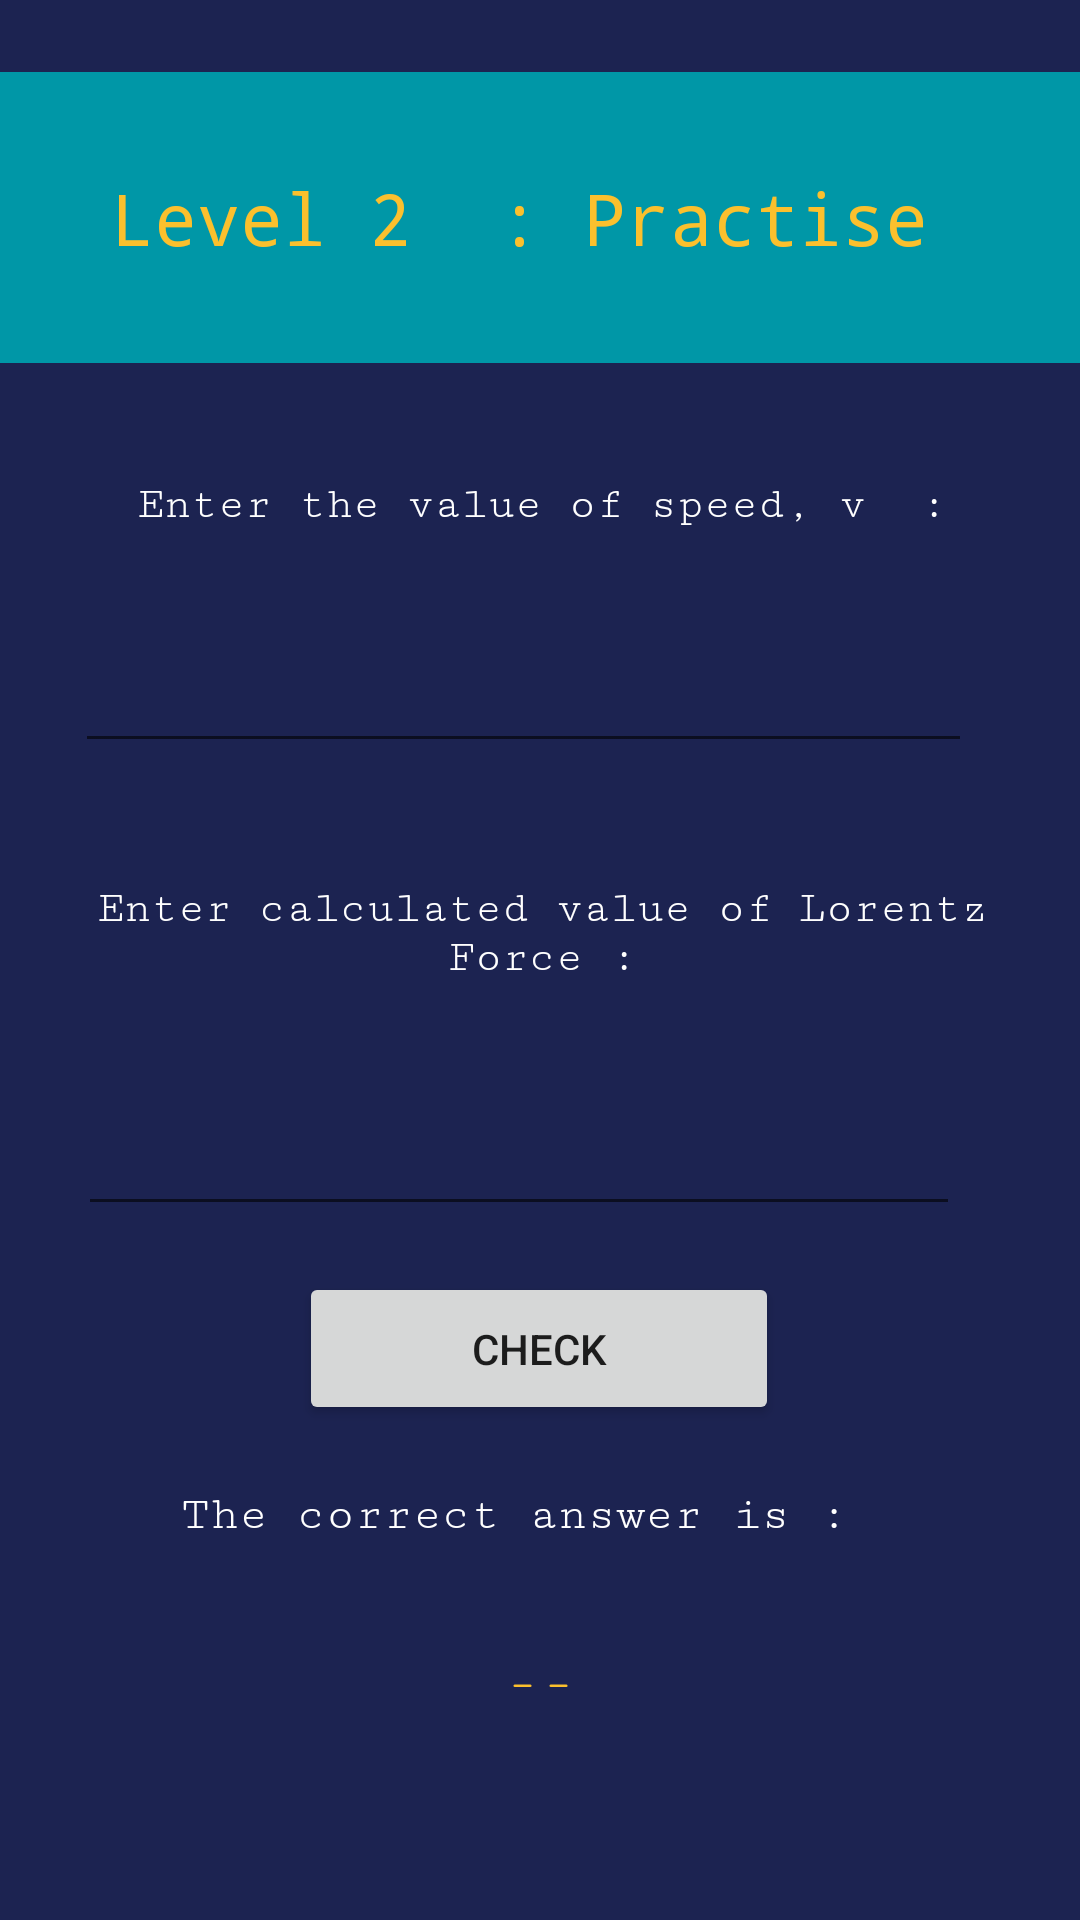

The Android layout XML behind this screen, and the referenced resources:
<!-- AndroidManifest.xml: application theme Theme.SpiderAppDev -->
<!-- res/layout/activity_level2.xml -->
<?xml version="1.0" encoding="utf-8"?>
<androidx.constraintlayout.widget.ConstraintLayout xmlns:android="http://schemas.android.com/apk/res/android"
    xmlns:app="http://schemas.android.com/apk/res-auto"
    xmlns:tools="http://schemas.android.com/tools"
    android:layout_width="match_parent"
    android:layout_height="match_parent"
    android:background="#1C2351"
    tools:context=".Level_2">

    <TextView
        android:id="@+id/practise"
        android:layout_width="371dp"
        android:layout_height="97dp"
        android:background="#0097A7"
        android:fontFamily="monospace"
        android:gravity="center"
        android:text="Level 2  : Practise "
        android:textColor="#FBC02D"
        android:textSize="24sp"
        app:layout_constraintBottom_toBottomOf="parent"
        app:layout_constraintEnd_toEndOf="parent"
        app:layout_constraintHorizontal_bias="0.492"
        app:layout_constraintStart_toStartOf="parent"
        app:layout_constraintTop_toTopOf="parent"
        app:layout_constraintVertical_bias="0.044" />


    <TextView
        android:id="@+id/textview5"
        android:layout_width="364dp"
        android:layout_height="47dp"
        android:fontFamily="serif-monospace"
        android:gravity="center"
        android:text="Enter calculated value of Lorentz Force :"
        android:textColor="#FFFFFF"
        android:textSize="15sp"
        app:layout_constraintBottom_toBottomOf="parent"
        app:layout_constraintEnd_toEndOf="parent"
        app:layout_constraintHorizontal_bias="0.425"
        app:layout_constraintStart_toStartOf="parent"
        app:layout_constraintTop_toBottomOf="@+id/speed"
        app:layout_constraintVertical_bias="0.098" />

    <EditText
        android:id="@+id/speed"
        android:layout_width="299dp"
        android:layout_height="48dp"
        android:gravity="center"
        android:textColor="#FFFFFF"
        app:layout_constraintBottom_toBottomOf="parent"
        app:layout_constraintEnd_toEndOf="parent"
        app:layout_constraintHorizontal_bias="0.41"
        app:layout_constraintStart_toStartOf="parent"
        app:layout_constraintTop_toBottomOf="@+id/textView6"
        app:layout_constraintVertical_bias="0.037" />

    <EditText
        android:id="@+id/lorentz"
        android:layout_width="294dp"
        android:layout_height="49dp"
        android:gravity="center"
        android:textColor="#FFFFFF"
        app:layout_constraintBottom_toBottomOf="parent"
        app:layout_constraintEnd_toEndOf="parent"
        app:layout_constraintHorizontal_bias="0.393"
        app:layout_constraintStart_toStartOf="parent"
        app:layout_constraintTop_toBottomOf="@+id/textview5"
        app:layout_constraintVertical_bias="0.098" />

    <TextView
        android:id="@+id/textView6"
        android:layout_width="364dp"
        android:layout_height="47dp"
        android:fontFamily="serif-monospace"
        android:gravity="center"
        android:text="Enter the value of speed, v  :"
        android:textColor="#FFFFFF"
        android:textSize="15sp"
        app:layout_constraintBottom_toBottomOf="parent"
        app:layout_constraintEnd_toEndOf="parent"
        app:layout_constraintHorizontal_bias="0.489"
        app:layout_constraintStart_toStartOf="parent"
        app:layout_constraintTop_toTopOf="parent"
        app:layout_constraintVertical_bias="0.244" />

    <Button
        android:id="@+id/check"
        android:layout_width="160dp"
        android:layout_height="51dp"
        android:text="Check"
        app:layout_constraintBottom_toBottomOf="parent"
        app:layout_constraintEnd_toEndOf="parent"
        app:layout_constraintHorizontal_bias="0.498"
        app:layout_constraintStart_toStartOf="parent"
        app:layout_constraintTop_toBottomOf="@+id/lorentz"
        app:layout_constraintVertical_bias="0.085" />

    <TextView
        android:id="@+id/answer"
        android:layout_width="263dp"
        android:layout_height="46dp"
        android:layout_marginBottom="56dp"
        android:fontFamily="serif-monospace"
        android:gravity="center"
        android:text="--"
        android:textColor="#FBC02D"
        android:textSize="20sp"
        app:layout_constraintBottom_toBottomOf="parent"
        app:layout_constraintEnd_toEndOf="parent"
        app:layout_constraintStart_toStartOf="parent" />

    <TextView
        android:id="@+id/textView8"
        android:layout_width="252dp"
        android:layout_height="45dp"
        android:fontFamily="serif-monospace"
        android:gravity="center"
        android:text="The correct answer is : "
        android:textColor="#FFFFFF"
        android:textSize="16sp"
        app:layout_constraintBottom_toTopOf="@+id/answer"
        app:layout_constraintEnd_toEndOf="parent"
        app:layout_constraintHorizontal_bias="0.465"
        app:layout_constraintStart_toStartOf="parent"
        app:layout_constraintTop_toBottomOf="@+id/check"
        app:layout_constraintVertical_bias="0.426" />

</androidx.constraintlayout.widget.ConstraintLayout>
<!-- resources referenced by this layout -->
<resources>
  <style name="Theme.SpiderAppDev" parent="Theme.MaterialComponents.DayNight.DarkActionBar">
          
          <item name="colorPrimary">@color/purple_500</item>
          <item name="colorPrimaryVariant">@color/purple_700</item>
          <item name="colorOnPrimary">@color/white</item>
          
          <item name="colorSecondary">@color/teal_200</item>
          <item name="colorSecondaryVariant">@color/teal_700</item>
          <item name="colorOnSecondary">@color/black</item>
          
          <item name="android:statusBarColor" tools:targetApi="l">?attr/colorPrimaryVariant</item>
          
      </style>
  <!-- not gathered from this repository: default colours our renderer supplied (Android Studio template values) -->
  <color name="purple_500">#FF6200EE</color>
  <color name="purple_700">#FF3700B3</color>
  <color name="teal_200">#FF03DAC5</color>
  <color name="teal_700">#FF018786</color>
  <color name="black">#FF000000</color>
  <color name="white">#FFFFFFFF</color>
</resources>
